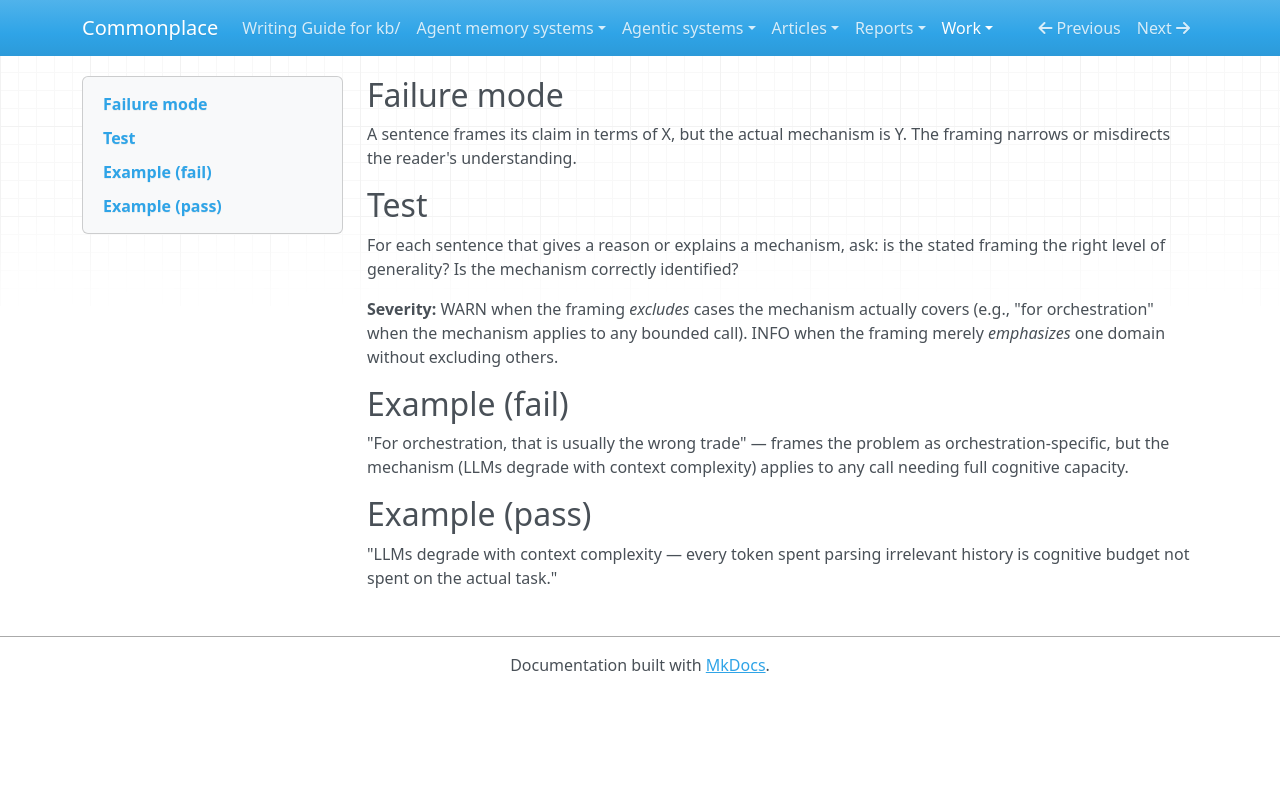

repository: zby/commonplace · page: work/review-revise-gated/gates/sentence/framing-mismatch/index.html · generator: mkdocs

---
type: types/instruction.md
description: Sentence frames its claim in terms of X but the actual mechanism is Y — narrows or misdirects the reader.
---

## Failure mode

A sentence frames its claim in terms of X, but the actual mechanism is Y. The framing narrows or misdirects the reader's understanding.

## Test

For each sentence that gives a reason or explains a mechanism, ask: is the stated framing the right level of generality? Is the mechanism correctly identified?

**Severity:** WARN when the framing *excludes* cases the mechanism actually covers (e.g., "for orchestration" when the mechanism applies to any bounded call). INFO when the framing merely *emphasizes* one domain without excluding others.

## Example (fail)

"For orchestration, that is usually the wrong trade" — frames the problem as orchestration-specific, but the mechanism (LLMs degrade with context complexity) applies to any call needing full cognitive capacity.

## Example (pass)

"LLMs degrade with context complexity — every token spent parsing irrelevant history is cognitive budget not spent on the actual task."
